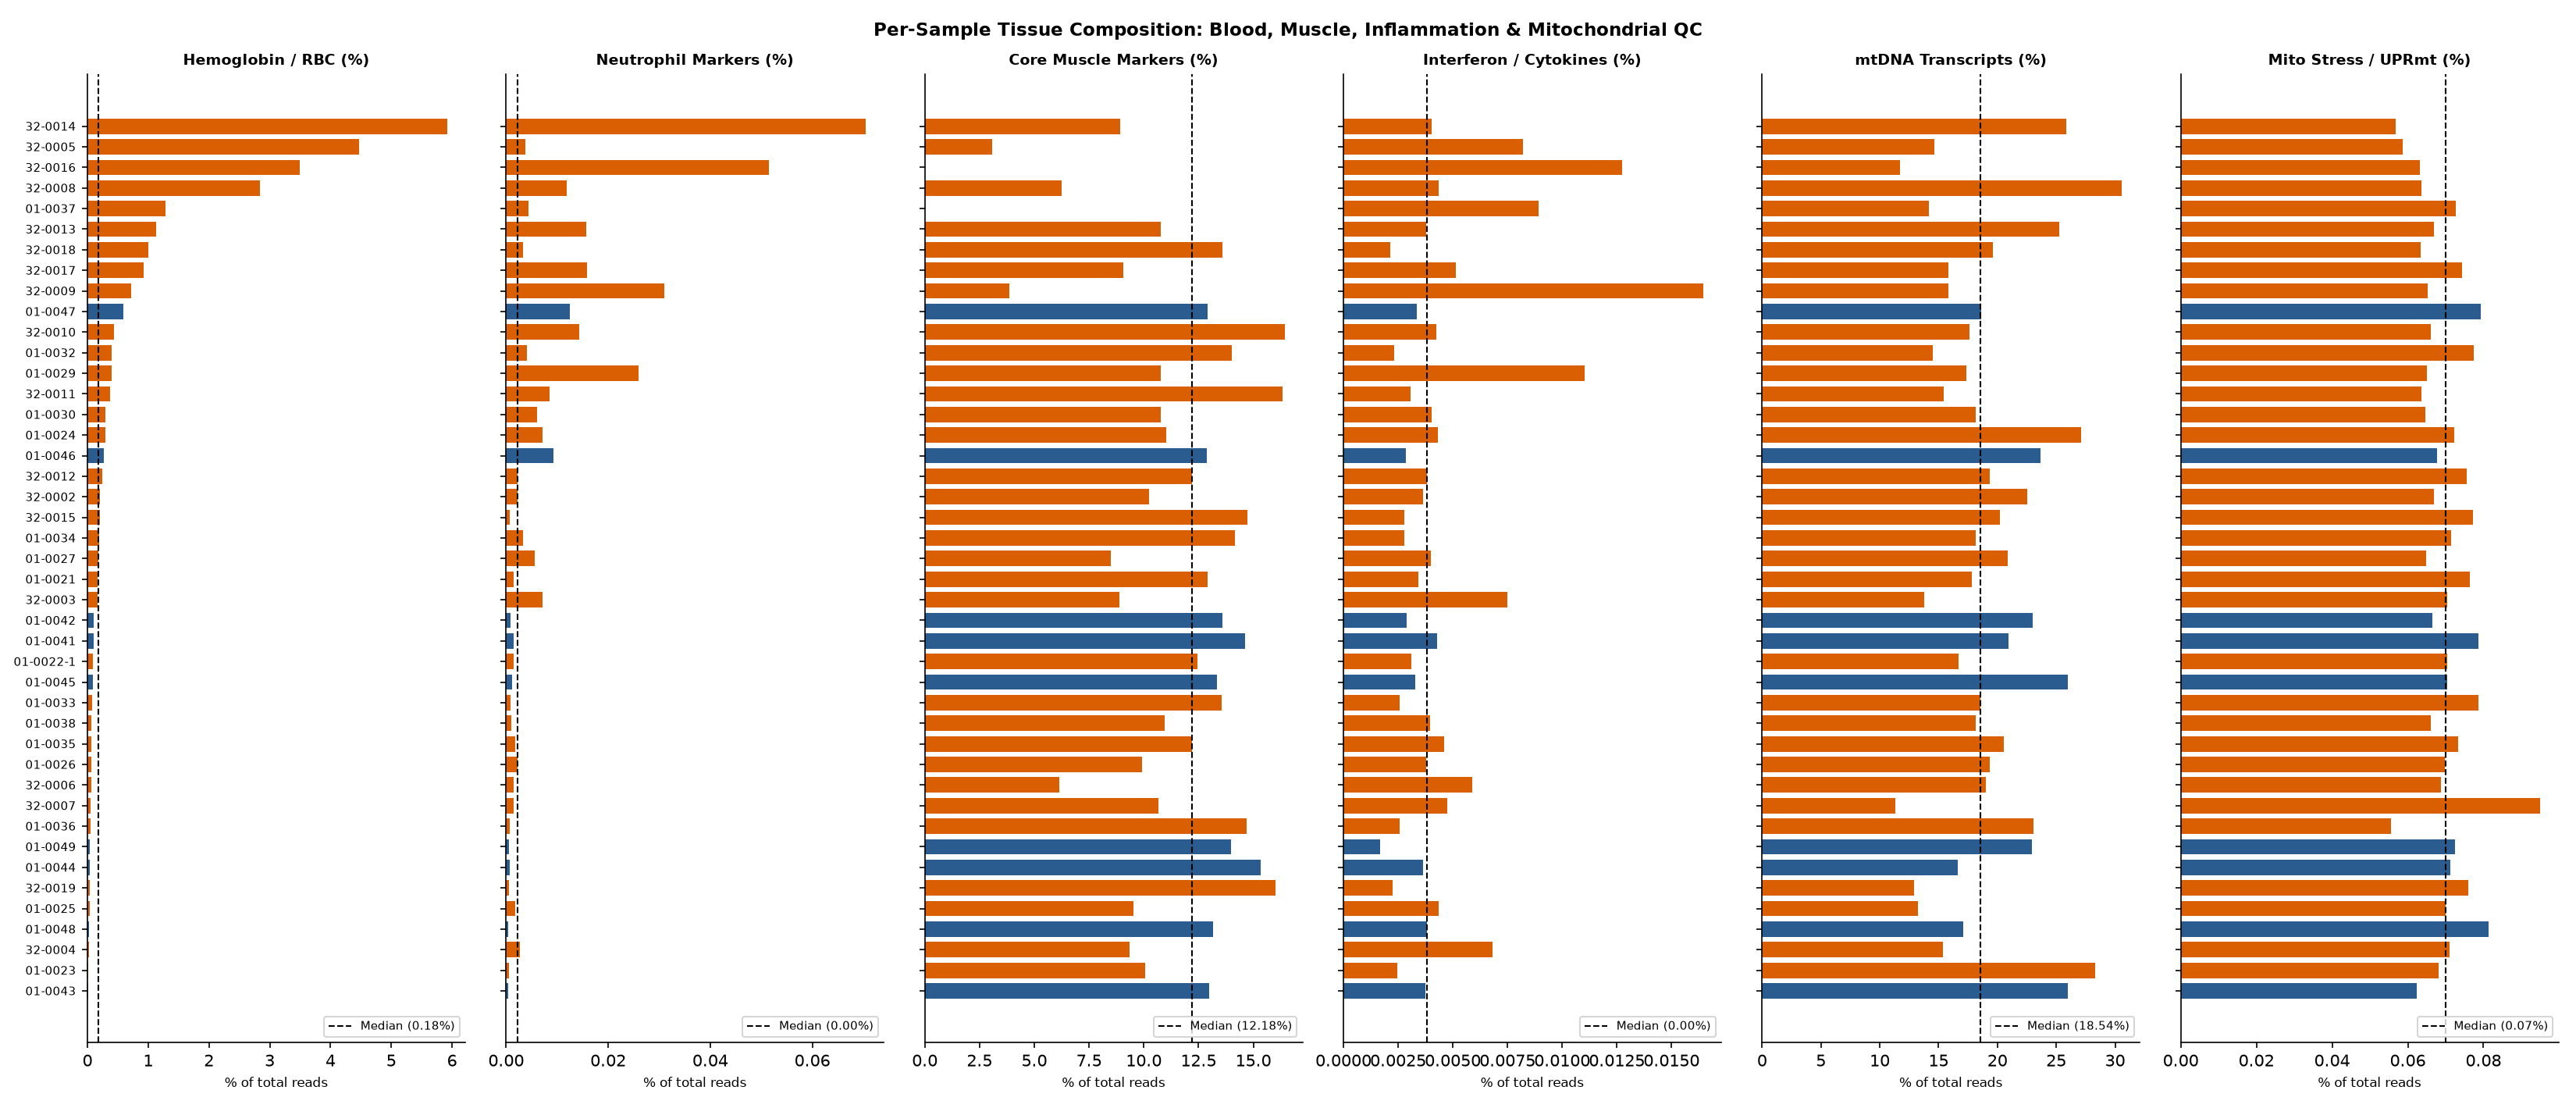

The file beside this chart, header and first rows:
sample_id, condition, total_reads, hemoglobin_pct, neutrophil_pct, muscle_pct, inflammation_pct, mito_encoded_pct, mito_stress_pct, blood_to_muscle_ratio, hemoglobin_pct_outlier, neutrophil_pct_outlier, mito_encoded_pct_outlier, mito_stress_pct_outlier
32-0014, FSHD, 68956653, 5.92, 0.07048, 8.924, 0.004027, 25.82, 0.05678, 0.6713, True, True, False, False
32-0005, FSHD, 40645403, 4.472, 0.003791, 3.085, 0.00821, 14.64, 0.05867, 1.451, True, False, False, False
32-0016, FSHD, 19980358, 3.492, 0.05148, 0.02251, 0.01274, 11.74, 0.06324, 157.4, True, True, False, False
32-0008, FSHD, 17601440, 2.836, 0.0118, 6.236, 0.004352, 30.57, 0.06363, 0.4568, True, False, False, False
01-0037, FSHD, 25855091, 1.282, 0.004429, 0.01743, 0.008915, 14.17, 0.07271, 73.81, True, False, False, False
32-0013, FSHD, 74570625, 1.127, 0.01564, 10.79, 0.003788, 25.27, 0.06685, 0.1059, False, True, False, False
32-0018, FSHD, 29689280, 0.9996, 0.003365, 13.58, 0.002146, 19.6, 0.06343, 0.07388, False, False, False, False
32-0017, FSHD, 24201045, 0.9198, 0.0159, 9.073, 0.00512, 15.85, 0.07431, 0.1031, False, True, False, False
32-0009, FSHD, 30772044, 0.7164, 0.03098, 3.869, 0.01644, 15.84, 0.06528, 0.1932, False, True, False, False
01-0047, Control, 26493623, 0.5919, 0.01245, 12.9, 0.003371, 18.59, 0.07937, 0.04686, False, False, False, False
32-0010, FSHD, 75223370, 0.4358, 0.01438, 16.42, 0.004253, 17.62, 0.06617, 0.02742, False, True, False, False
01-0032, FSHD, 27151927, 0.4025, 0.004062, 14.01, 0.002317, 14.49, 0.0774, 0.02903, False, False, False, False
01-0029, FSHD, 64682666, 0.4003, 0.02591, 10.77, 0.01104, 17.39, 0.06503, 0.03959, False, True, False, False
32-0011, FSHD, 67949608, 0.367, 0.008449, 16.33, 0.00306, 15.46, 0.06354, 0.023, False, False, False, False
01-0030, FSHD, 75232809, 0.2998, 0.006116, 10.79, 0.004042, 18.16, 0.06468, 0.02836, False, False, False, False
01-0024, FSHD, 59810000, 0.2984, 0.007108, 11.02, 0.00432, 27.11, 0.07222, 0.02773, False, False, False, False
01-0046, Control, 27976589, 0.274, 0.009204, 12.86, 0.002842, 23.65, 0.06769, 0.02202, False, False, False, False
32-0012, FSHD, 73563112, 0.2488, 0.002175, 12.18, 0.003816, 19.32, 0.07558, 0.0206, False, False, False, False
32-0002, FSHD, 44808583, 0.2056, 0.002203, 10.24, 0.003642, 22.51, 0.06685, 0.0203, False, False, False, False
32-0015, FSHD, 30196328, 0.202, 0.000712, 14.74, 0.002775, 20.19, 0.07713, 0.01375, False, False, False, False
01-0034, FSHD, 71333803, 0.198, 0.003325, 14.14, 0.00278, 18.18, 0.07147, 0.01423, False, False, False, False
01-0027, FSHD, 71900700, 0.1846, 0.005651, 8.495, 0.003987, 20.89, 0.06476, 0.02239, False, False, False, False
01-0021, FSHD, 30017835, 0.1698, 0.001522, 12.92, 0.003411, 17.8, 0.07649, 0.01326, False, False, False, False
32-0003, FSHD, 42044081, 0.1693, 0.007128, 8.893, 0.007495, 13.77, 0.07049, 0.01983, False, False, False, False
01-0042, Control, 77076838, 0.1036, 0.0007992, 13.6, 0.002891, 23.01, 0.0665, 0.007671, False, False, False, False
01-0041, Control, 69263951, 0.09826, 0.001539, 14.63, 0.004281, 20.94, 0.07866, 0.006822, False, False, False, False
01-0022-1, FSHD, 71469245, 0.08894, 0.001448, 12.45, 0.003089, 16.66, 0.07035, 0.007263, False, False, False, False
01-0045, Control, 75322521, 0.0872, 0.001123, 13.33, 0.003281, 25.99, 0.07038, 0.006625, False, False, False, False
01-0033, FSHD, 79163339, 0.07534, 0.0008817, 13.56, 0.002554, 18.54, 0.07856, 0.005623, False, False, False, False
01-0038, FSHD, 29946748, 0.06804, 0.001032, 10.97, 0.003967, 18.16, 0.06606, 0.006297, False, False, False, False
01-0035, FSHD, 69276645, 0.06198, 0.001814, 12.2, 0.004619, 20.56, 0.07331, 0.005227, False, False, False, False
01-0026, FSHD, 64082197, 0.0589, 0.002222, 9.914, 0.003776, 19.38, 0.06975, 0.006165, False, False, False, False
32-0006, FSHD, 42266301, 0.05879, 0.001398, 6.149, 0.005872, 18.99, 0.06869, 0.009789, False, False, False, False
32-0007, FSHD, 37337346, 0.05396, 0.001438, 10.68, 0.004757, 11.31, 0.09505, 0.005188, False, False, False, False
01-0036, FSHD, 41522621, 0.04983, 0.0006647, 14.68, 0.002553, 23.06, 0.05559, 0.003439, False, False, False, False
01-0049, Control, 27791181, 0.04201, 0.000511, 13.99, 0.001691, 22.95, 0.0724, 0.003039, False, False, False, False
01-0044, Control, 77794208, 0.03891, 0.0007198, 15.34, 0.003635, 16.64, 0.0712, 0.002584, False, False, False, False
32-0019, FSHD, 28287050, 0.03839, 0.000548, 16.02, 0.002263, 12.92, 0.0759, 0.002431, False, False, False, False
01-0025, FSHD, 67503680, 0.03524, 0.001847, 9.511, 0.004354, 13.24, 0.07003, 0.003899, False, False, False, False
01-0048, Control, 74285274, 0.03001, 0.0004362, 13.17, 0.00381, 17.06, 0.08136, 0.002312, False, False, False, False
32-0004, FSHD, 47697953, 0.02025, 0.002654, 9.349, 0.006822, 15.35, 0.07108, 0.002449, False, False, False, False
01-0023, FSHD, 71720885, 0.01346, 0.0006009, 10.06, 0.002478, 28.28, 0.06825, 0.001397, False, False, False, False
01-0043, Control, 80226331, 0.008677, 0.0003341, 12.98, 0.003746, 26.01, 0.0624, 0.0006942, False, False, False, False
